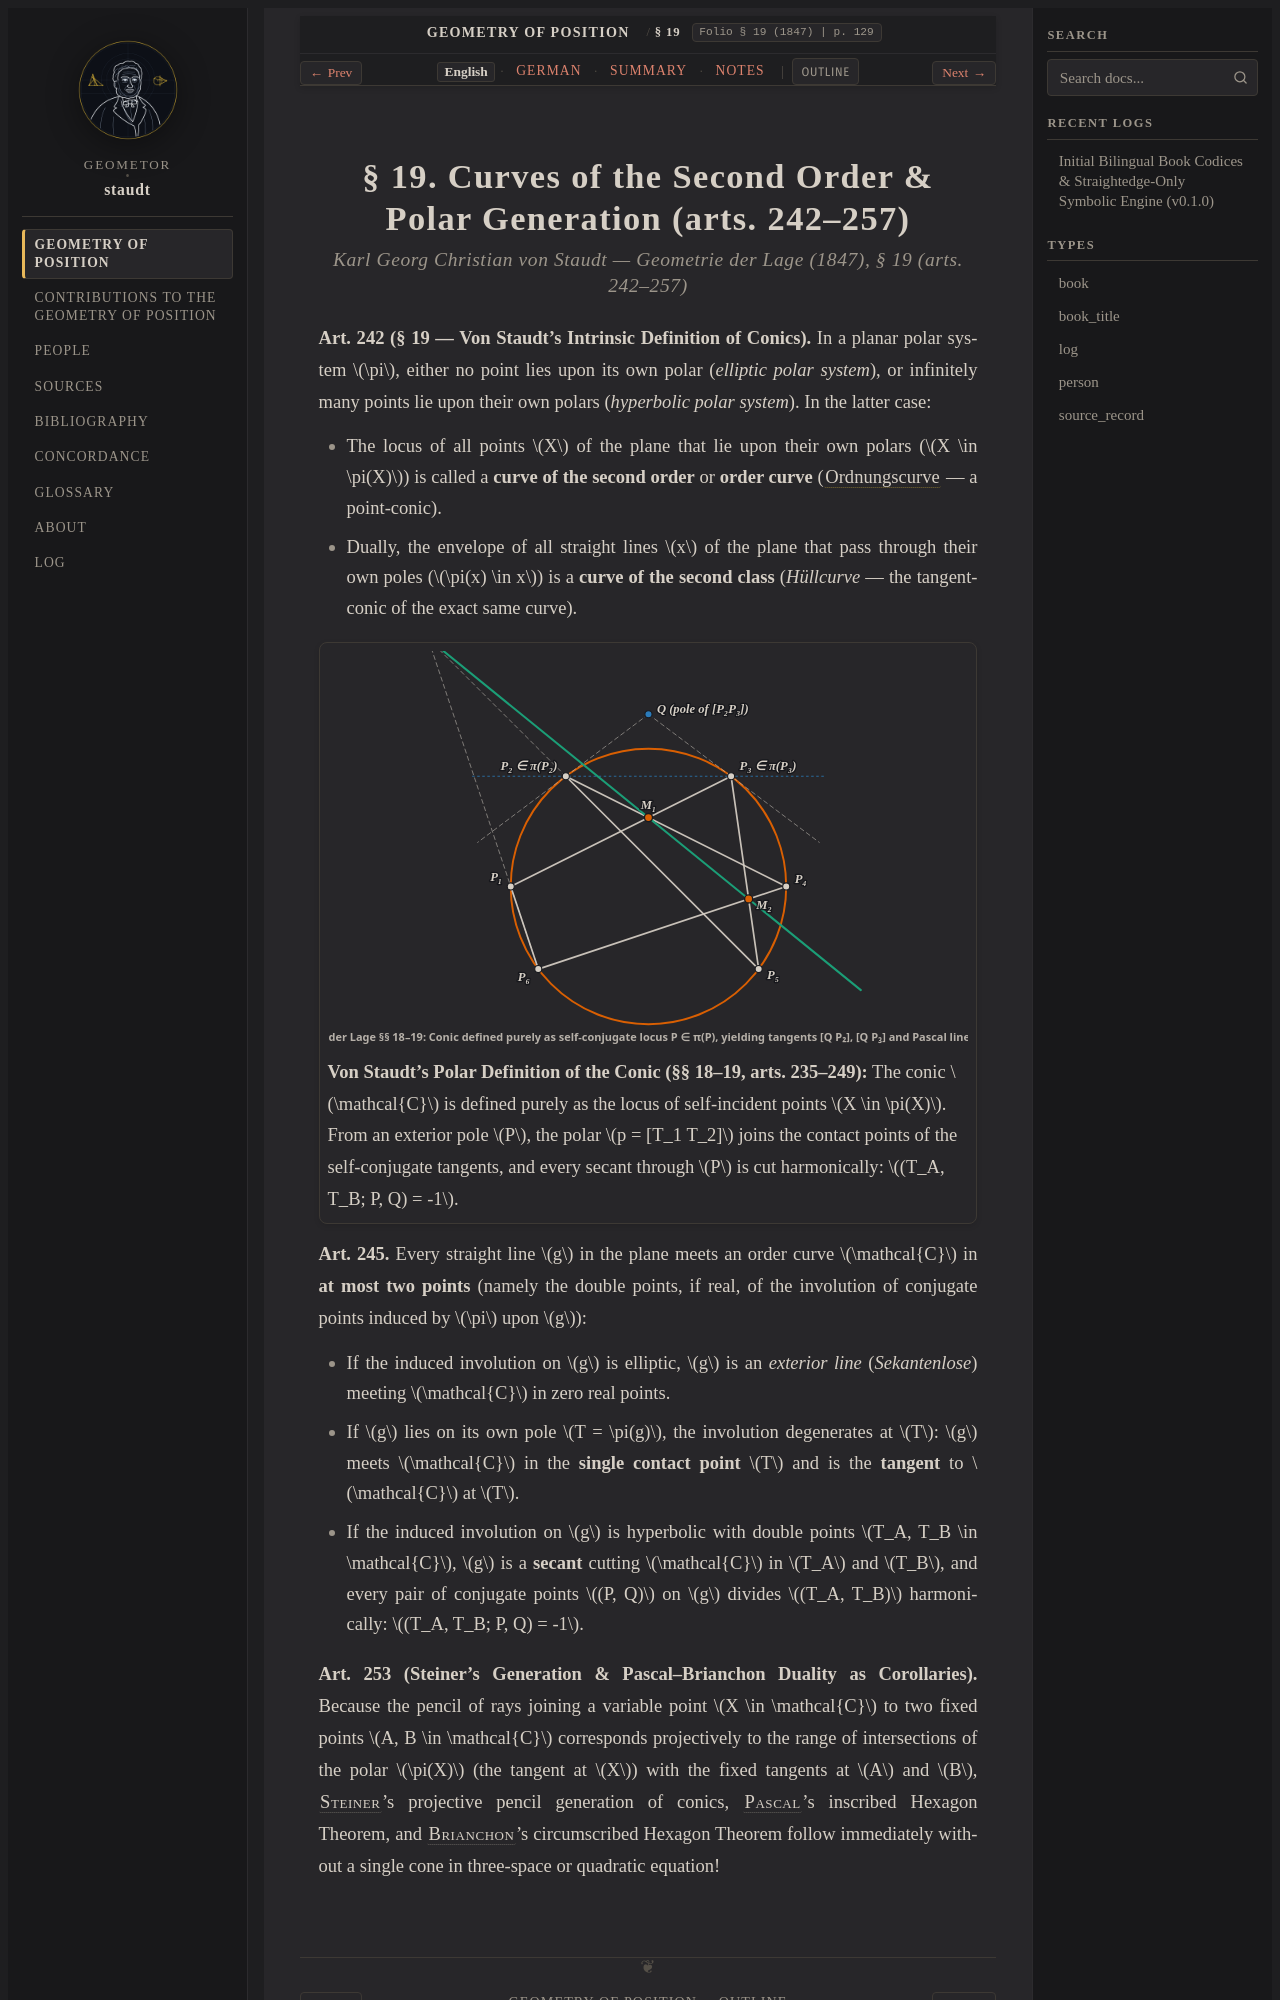

repository: geometor/staudt · page: geometrie_der_lage/sec_19/index.html · generator: sphinx

:layout: book
:canonical_id: § 19
:breadcrumb_title: § 19
:order: 12
:folio: § 19 (1847)
:tracks: English: index | German: de | Summary: summary | Notes: notes

.. _geometrie-sec_19-en:
.. _geometrie-sec_19:
.. _geometrie-sec-19-en:
.. _geometrie-sec-19:

.. folio:: § 19 (1847)
   :page: 129
